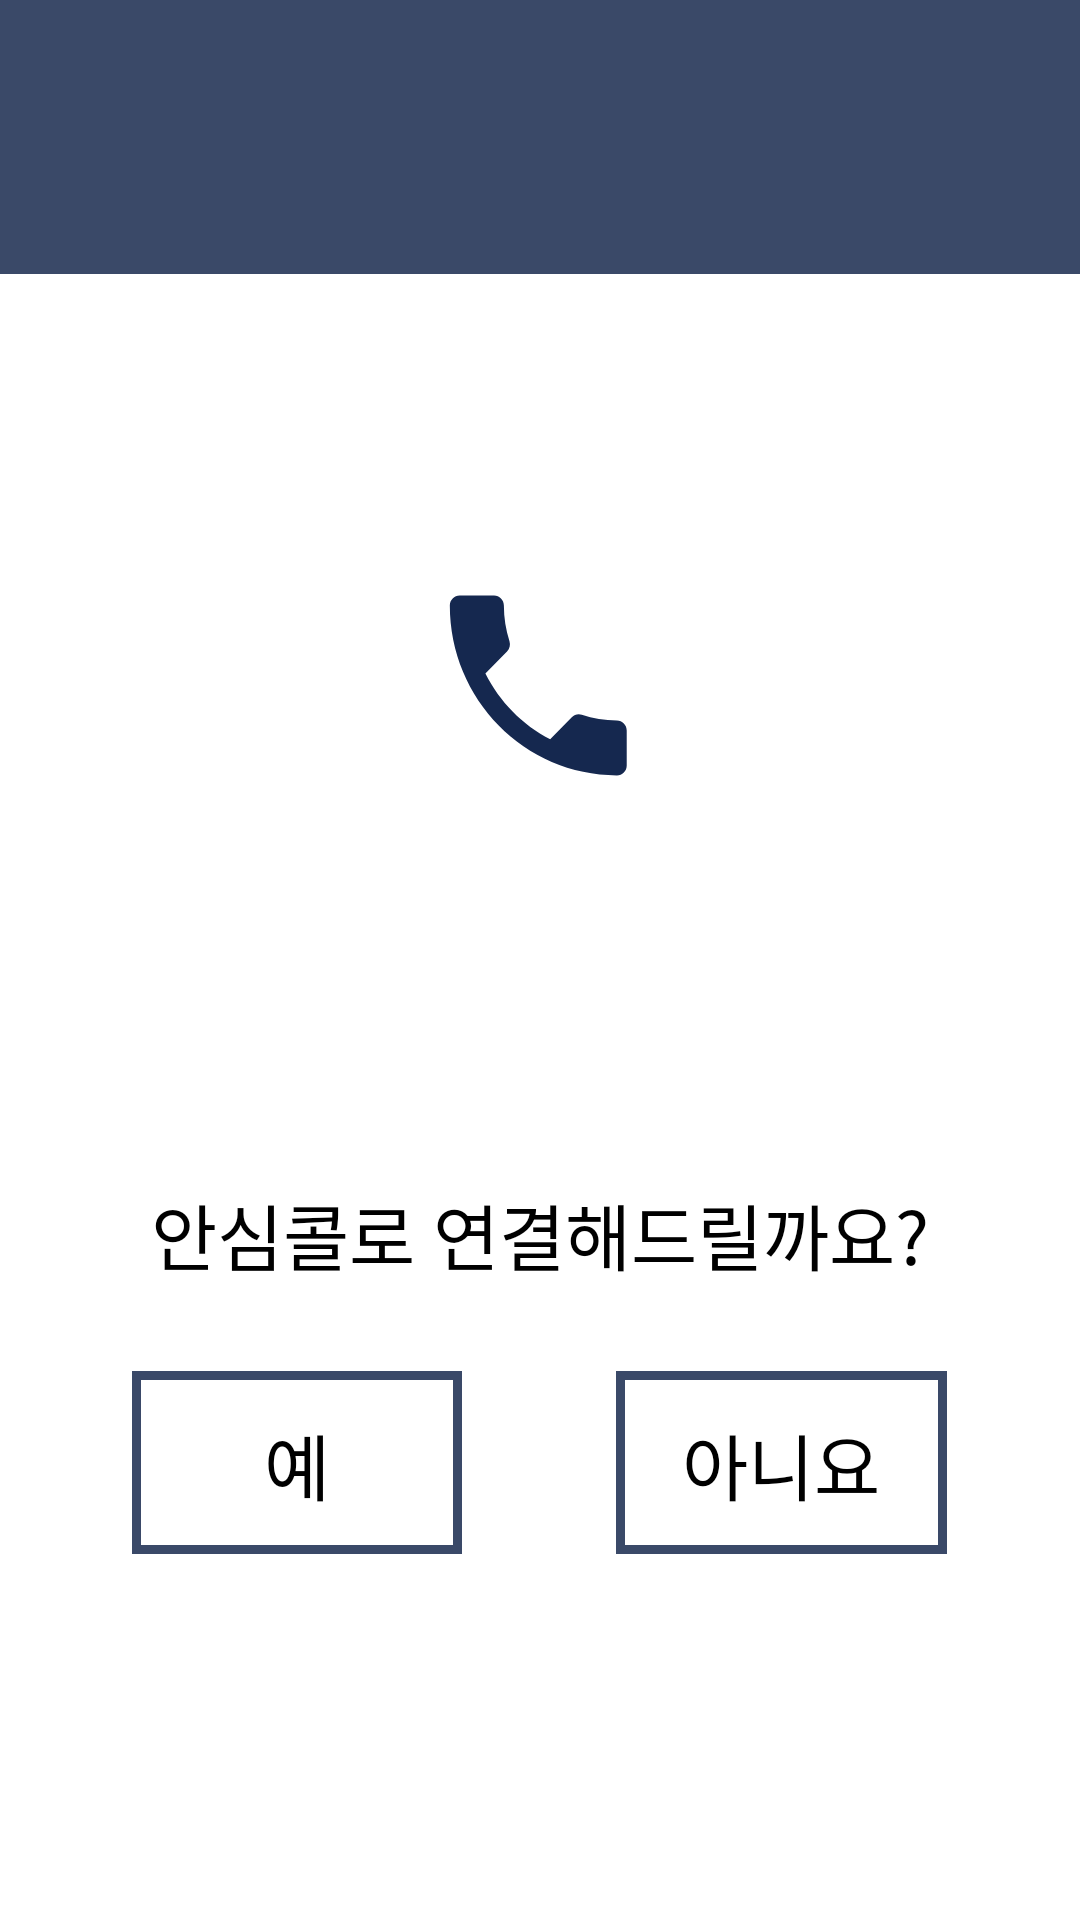

Write the Android layout XML for this screen, with the resource values it uses.
<!-- AndroidManifest.xml: application theme Theme.ICO -->
<!-- res/layout/activity_call.xml -->
<?xml version="1.0" encoding="utf-8"?>
<LinearLayout xmlns:android="http://schemas.android.com/apk/res/android"
    xmlns:app="http://schemas.android.com/apk/res-auto"
    xmlns:tools="http://schemas.android.com/tools"
    android:layout_width="match_parent"
    android:layout_height="match_parent"
    android:orientation="vertical"
    tools:context=".Setting">

    <LinearLayout
        android:layout_width="match_parent"
        android:layout_height="0dp"
        android:layout_weight="1"
        android:orientation="horizontal"
        android:background="@color/darkblue"
        android:gravity="center">

        <TextView
            android:id="@+id/store_name"
            android:text=""
            android:layout_width="wrap_content"
            android:layout_height="wrap_content"
            android:textSize="26sp"
            android:textColor="@color/white"
            android:fontFamily="@font/cafe24ssurround" />
    </LinearLayout>

    <LinearLayout
        android:layout_width="match_parent"
        android:layout_height="0dp"
        android:layout_weight="6"
        android:orientation="vertical">

        <LinearLayout
            android:layout_width="match_parent"
            android:layout_height="0dp"
            android:layout_weight="1"
            android:orientation="vertical"
            android:gravity="center">

            <ImageView
                android:layout_width="wrap_content"
                android:layout_height="wrap_content"
                android:src="@drawable/call_foreground"/>
        </LinearLayout>

        <LinearLayout
            android:layout_width="match_parent"
            android:layout_height="0dp"
            android:layout_weight="1"
            android:orientation="vertical">

            <LinearLayout
                android:layout_width="match_parent"
                android:layout_height="0dp"
                android:layout_weight="1"
                android:orientation="vertical"
                android:gravity="center">

                <TextView
                    android:id="@+id/textView"
                    android:layout_width="match_parent"
                    android:layout_height="wrap_content"
                    android:text="안심콜로 연결해드릴까요?"
                    android:gravity="center"
                    android:fontFamily="@font/cafe24ssurroundair"
                    android:textSize="24sp"
                    android:textColor="@color/black"/>
            </LinearLayout>

            <LinearLayout
                android:layout_width="match_parent"
                android:layout_height="0dp"
                android:layout_weight="2"
                android:orientation="horizontal">

                <LinearLayout
                    android:layout_width="0dp"
                    android:layout_height="match_parent"
                    android:layout_weight="3">

                    <LinearLayout
                        android:layout_width="0dp"
                        android:layout_height="match_parent"
                        android:layout_weight="1"
                        android:orientation="horizontal"></LinearLayout>

                    <LinearLayout
                        android:layout_width="0dp"
                        android:layout_height="match_parent"
                        android:layout_weight="2.5"
                        android:orientation="vertical">

                        <LinearLayout
                            android:layout_width="match_parent"
                            android:layout_height="0dp"
                            android:layout_weight="1"
                            android:orientation="vertical"
                            android:background="@drawable/button_round"
                            android:gravity="center">

                            <TextView
                                android:layout_width="wrap_content"
                                android:layout_height="wrap_content"
                                android:text="예"
                                android:textSize="24sp"
                                android:fontFamily="@font/cafe24ssurround"
                                android:textColor="@color/black"/>

                        </LinearLayout>

                        <LinearLayout
                            android:layout_width="match_parent"
                            android:layout_height="0dp"
                            android:layout_weight="2"
                            android:orientation="vertical"></LinearLayout>
                    </LinearLayout>
                </LinearLayout>

                <LinearLayout
                    android:layout_width="0dp"
                    android:layout_height="match_parent"
                    android:layout_weight="1"
                    android:orientation="horizontal"></LinearLayout>

                <LinearLayout
                    android:layout_width="0dp"
                    android:layout_height="match_parent"
                    android:layout_weight="3" >

                    <LinearLayout
                        android:layout_width="0dp"
                        android:layout_height="match_parent"
                        android:layout_weight="2.5"
                        android:orientation="vertical">

                        <LinearLayout
                            android:layout_width="match_parent"
                            android:layout_height="0dp"
                            android:layout_weight="1"
                            android:orientation="vertical"
                            android:background="@drawable/button_round"
                            android:gravity="center">

                            <TextView
                                android:layout_width="wrap_content"
                                android:layout_height="wrap_content"
                                android:text="아니요"
                                android:textSize="24sp"
                                android:fontFamily="@font/cafe24ssurround"
                                android:textColor="@color/black"/>

                        </LinearLayout>

                        <LinearLayout
                            android:layout_width="match_parent"
                            android:layout_height="0dp"
                            android:layout_weight="2"
                            android:orientation="vertical"></LinearLayout>
                    </LinearLayout>

                    <LinearLayout
                        android:layout_width="0dp"
                        android:layout_height="match_parent"
                        android:layout_weight="1"
                        android:orientation="horizontal">

                    </LinearLayout>
                </LinearLayout>
            </LinearLayout>

        </LinearLayout>

    </LinearLayout>

</LinearLayout>
<!-- resources referenced by this layout -->
<resources>
  <color name="black">#FF000000</color>
  <color name="darkblue">#3A4968</color>
  <color name="white">#FFFFFFFF</color>
  <!-- drawable button_round (drawable) -->
  <?xml version="1.0" encoding="utf-8"?>
  <shape
      xmlns:android="http://schemas.android.com/apk/res/android"
      android:shape="rectangle">
  
      
      <solid android:color="@android:color/white" />
  
      
      <padding
          android:bottom="-1dp"
          android:right="-1dp"
          android:left="-1dp"/>
  
      
      <stroke
          android:width="3dp"
          android:color="@color/darkblue" />
  
  </shape>
  <!-- drawable call_foreground (drawable) -->
  <vector xmlns:android="http://schemas.android.com/apk/res/android"
      android:width="62dp"
      android:height="63dp"
      android:viewportWidth="108"
      android:viewportHeight="108"
      android:tint="#15284F">
    <group android:scaleX="5.7063513"
        android:scaleY="5.7063513"
        android:translateX="-15.476214"
        android:translateY="-14.476214">
      <path
          android:fillColor="@android:color/white"
          android:pathData="M6.62,10.79c1.44,2.83 3.76,5.14 6.59,6.59l2.2,-2.2c0.27,-0.27 0.67,-0.36 1.02,-0.24 1.12,0.37 2.33,0.57 3.57,0.57 0.55,0 1,0.45 1,1V20c0,0.55 -0.45,1 -1,1 -9.39,0 -17,-7.61 -17,-17 0,-0.55 0.45,-1 1,-1h3.5c0.55,0 1,0.45 1,1 0,1.25 0.2,2.45 0.57,3.57 0.11,0.35 0.03,0.74 -0.25,1.02l-2.2,2.2z"/>
    </group>
  </vector>
  <style name="Theme.ICO" parent="Theme.MaterialComponents.DayNight.DarkActionBar">
          
          <item name="colorPrimary">@color/purple_500</item>
          <item name="colorPrimaryVariant">@color/purple_700</item>
          <item name="colorOnPrimary">@color/white</item>
          
          <item name="colorSecondary">@color/teal_200</item>
          <item name="colorSecondaryVariant">@color/teal_700</item>
          <item name="colorOnSecondary">@color/black</item>
          
          <item name="android:statusBarColor" tools:targetApi="l">?attr/colorPrimaryVariant</item>
          
          <item name="windowActionBar">false</item>
          <item name="windowNoTitle">true</item>
      </style>
  <color name="purple_500">#FF6200EE</color>
  <color name="purple_700">#FF3700B3</color>
  <color name="teal_200">#FF03DAC5</color>
  <color name="teal_700">#FF018786</color>
</resources>
